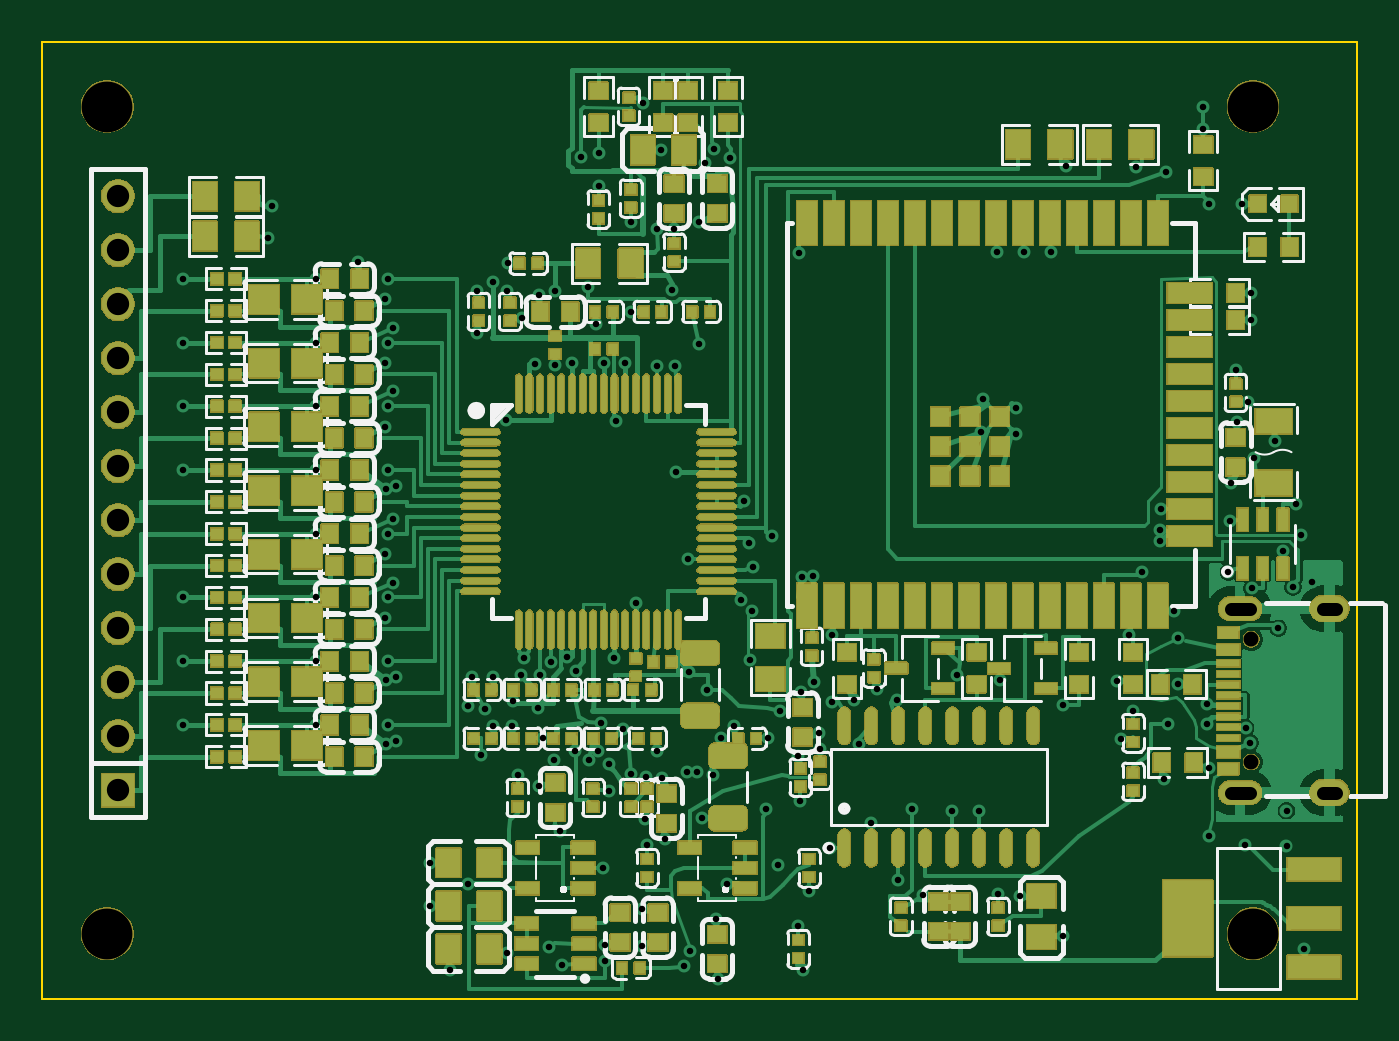
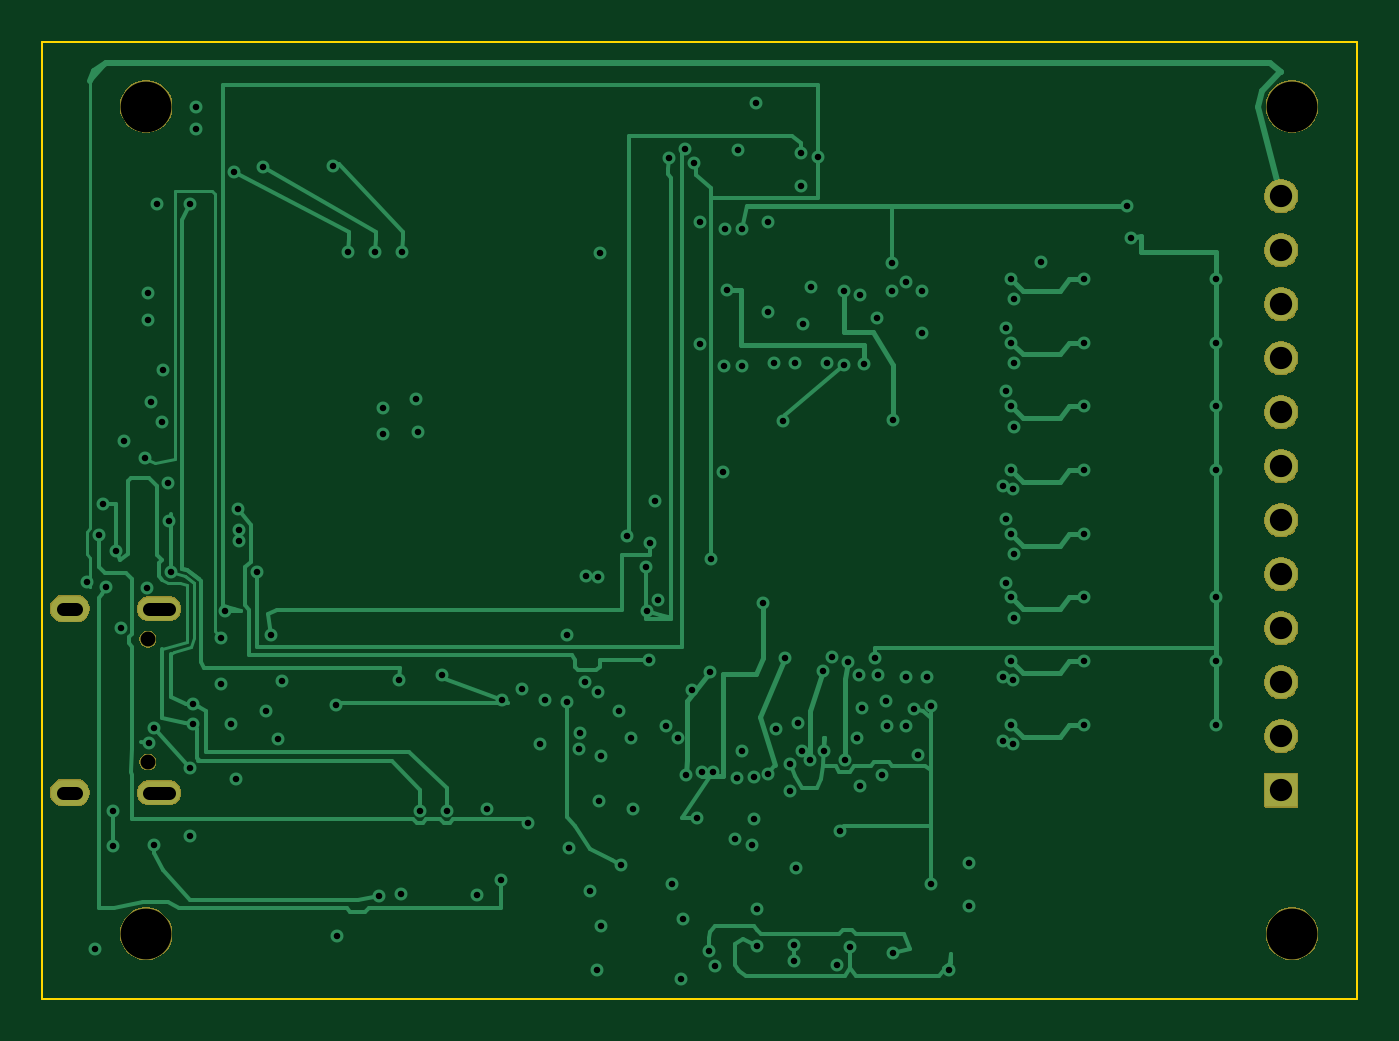
Circuit board: 11 layer files. Board 61.8 x 45.0 mm.
- bottom_copper: Therapia_EEG-HRV-B_Cu.gbl (27362 bytes)
- bottom_mask: Therapia_EEG-HRV-B_Mask.gbs (24088 bytes)
- paste: Therapia_EEG-HRV-B_Paste.gbp (461 bytes)
- bottom_silk: Therapia_EEG-HRV-B_Silkscreen.gbo (24098 bytes)
- outline: Therapia_EEG-HRV-Edge_Cuts.gm1 (695 bytes)
- top_copper: Therapia_EEG-HRV-F_Cu.gtl (107570 bytes)
- top_mask: Therapia_EEG-HRV-F_Mask.gts (262655 bytes)
- paste: Therapia_EEG-HRV-F_Paste.gtp (118026 bytes)
- top_silk: Therapia_EEG-HRV-F_Silkscreen.gto (331607 bytes)
- drill: Therapia_EEG-HRV-NPTH.drl (498 bytes)
- drill: Therapia_EEG-HRV-PTH.drl (4937 bytes)

=== bottom_copper: Therapia_EEG-HRV-B_Cu.gbl (27362 bytes, source omitted) ===
=== bottom_mask: Therapia_EEG-HRV-B_Mask.gbs (24088 bytes, source omitted) ===
=== paste: Therapia_EEG-HRV-B_Paste.gbp ===
%TF.GenerationSoftware,KiCad,Pcbnew,10.0.5*%
%TF.CreationDate,2026-09-23T14:17:46+08:00*%
%TF.ProjectId,Therapia_EEG-HRV,54686572-6170-4696-915f-4545472d4852,rev?*%
%TF.SameCoordinates,Original*%
%TF.FileFunction,Paste,Bot*%
%TF.FilePolarity,Positive*%
%FSLAX46Y46*%
G04 Gerber Fmt 4.6, Leading zero omitted, Abs format (unit mm)*
G04 Created by KiCad (PCBNEW 10.0.5) date 2026-09-23 14:17:46*
%MOMM*%
%LPD*%
G01*
G04 APERTURE LIST*
G04 APERTURE END LIST*
M02*

=== bottom_silk: Therapia_EEG-HRV-B_Silkscreen.gbo (24098 bytes, source omitted) ===
=== outline: Therapia_EEG-HRV-Edge_Cuts.gm1 ===
%TF.GenerationSoftware,KiCad,Pcbnew,10.0.5*%
%TF.CreationDate,2026-09-23T14:17:46+08:00*%
%TF.ProjectId,Therapia_EEG-HRV,54686572-6170-4696-915f-4545472d4852,rev?*%
%TF.SameCoordinates,Original*%
%TF.FileFunction,Profile,NP*%
%FSLAX46Y46*%
G04 Gerber Fmt 4.6, Leading zero omitted, Abs format (unit mm)*
G04 Created by KiCad (PCBNEW 10.0.5) date 2026-09-23 14:17:46*
%MOMM*%
%LPD*%
G01*
G04 APERTURE LIST*
%TA.AperFunction,Profile*%
%ADD10C,0.101600*%
%TD*%
G04 APERTURE END LIST*
D10*
X120000000Y-80000000D02*
X181823600Y-80000000D01*
X120000000Y-125008800D02*
X120000000Y-80000000D01*
X181823600Y-80000000D02*
X181823600Y-125008800D01*
X181823600Y-125008800D02*
X120000000Y-125008800D01*
M02*

=== top_copper: Therapia_EEG-HRV-F_Cu.gtl (107570 bytes, source omitted) ===
=== top_mask: Therapia_EEG-HRV-F_Mask.gts (262655 bytes, source omitted) ===
=== paste: Therapia_EEG-HRV-F_Paste.gtp (118026 bytes, source omitted) ===
=== top_silk: Therapia_EEG-HRV-F_Silkscreen.gto (331607 bytes, source omitted) ===
=== drill: Therapia_EEG-HRV-NPTH.drl ===
M48
; DRILL file KiCad 10.0.5 date 2026-09-23T14:17:46
; FORMAT={-:-/ absolute / metric / decimal}
; #@! TF.CreationDate,2026-09-23T14:17:46+08:00
; #@! TF.GenerationSoftware,Kicad,Pcbnew,10.0.5
; #@! TF.FileFunction,NonPlated,1,4,NPTH
FMAT,2
METRIC
; #@! TA.AperFunction,NonPlated,NPTH,ComponentDrill
T1C0.700
; #@! TA.AperFunction,NonPlated,NPTH,ComponentDrill
T2C2.388
%
G90
G05
T1
X176.861Y-108.098
X176.861Y-113.878
T2
X123.048Y-83.048
X123.048Y-121.961
X176.947Y-83.048
X176.947Y-121.961
M30

=== drill: Therapia_EEG-HRV-PTH.drl ===
M48
; DRILL file KiCad 10.0.5 date 2026-09-23T14:17:46
; FORMAT={-:-/ absolute / metric / decimal}
; #@! TF.CreationDate,2026-09-23T14:17:46+08:00
; #@! TF.GenerationSoftware,Kicad,Pcbnew,10.0.5
; #@! TF.FileFunction,Plated,1,4,PTH
FMAT,2
METRIC
; #@! TA.AperFunction,Plated,PTH,ViaDrill
T1C0.305
; #@! TA.AperFunction,Plated,PTH,ViaDrill
T2C0.305
; #@! TA.AperFunction,Plated,PTH,ComponentDrill
T3C0.600
; #@! TA.AperFunction,Plated,PTH,ComponentDrill
T4C1.050
%
G90
G05
T1
X141.885Y-90.414
X144.118Y-95.19
X147.005Y-97.849
X149.804Y-100.221
X150.302Y-114.341
X151.05Y-116.527
X172.739Y-114.693
X174.879Y-114.173
X176.594Y-112.268
X178.354Y-103.96
X179.182Y-103.19
X179.355Y-122.657
T2
X126.604Y-91.15
X126.604Y-94.148
X126.604Y-97.145
X126.604Y-100.142
X126.604Y-106.136
X126.604Y-109.134
X126.604Y-112.131
X130.6Y-89.238
X130.79Y-87.721
X132.85Y-91.15
X132.85Y-94.148
X132.85Y-97.145
X132.85Y-100.142
X132.85Y-103.139
X132.85Y-106.136
X132.85Y-109.134
X132.85Y-112.131
X134.841Y-90.38
X136.133Y-92.11
X136.133Y-95.108
X136.133Y-98.105
X136.133Y-104.099
X136.133Y-107.096
X136.156Y-101.038
X136.156Y-110.03
X136.156Y-113.027
X136.256Y-91.15
X136.256Y-94.148
X136.256Y-97.145
X136.256Y-100.142
X136.256Y-103.139
X136.256Y-106.136
X136.256Y-109.134
X136.256Y-112.131
X136.498Y-93.446
X136.498Y-96.443
X136.498Y-102.438
X136.498Y-105.435
X136.635Y-100.878
X136.635Y-109.87
X136.635Y-112.867
X138.226Y-118.608
X138.226Y-120.64
X139.179Y-123.672
X140.015Y-111.242
X140.015Y-119.624
X140.219Y-109.883
X140.463Y-91.709
X140.463Y-93.691
X140.625Y-113.528
X140.828Y-111.394
X141.209Y-91.303
X141.21Y-109.883
X141.21Y-112.169
X141.793Y-97.78
X141.838Y-122.844
X141.865Y-91.724
X142.099Y-112.169
X142.161Y-111.005
X142.352Y-114.489
X142.533Y-109.793
X142.571Y-92.98
X142.657Y-108.981
X143.165Y-95.138
X143.292Y-111.343
X143.35Y-91.929
X143.372Y-115.023
X143.419Y-109.769
X143.527Y-112.766
X143.825Y-122.57
X143.919Y-109.184
X144.079Y-113.782
X144.105Y-91.735
X144.331Y-117.104
X144.435Y-123.408
X144.689Y-108.956
X144.912Y-95.087
X145.059Y-113.34
X145.095Y-109.617
X145.349Y-85.435
X145.654Y-91.557
X145.705Y-113.782
X146.06Y-93.297
X146.114Y-113.36
X146.162Y-85.233
X146.162Y-86.803
X146.263Y-112.055
X146.356Y-118.862
X146.411Y-95.087
X146.467Y-122.469
X146.467Y-123.231
X146.67Y-113.985
X146.67Y-115.251
X146.911Y-109.007
X147.296Y-112.339
X147.411Y-95.087
X147.686Y-88.483
X147.686Y-114.442
X147.708Y-92.7
X147.909Y-106.407
X148.192Y-122.51
X148.198Y-120.796
X148.242Y-82.864
X148.365Y-116.539
X148.372Y-114.595
X148.448Y-117.791
X148.905Y-88.788
X148.918Y-95.266
X148.93Y-113.363
X149.12Y-85.08
X149.15Y-114.645
X149.27Y-117.491
X149.617Y-91.684
X149.718Y-88.783
X149.781Y-95.266
X150.175Y-123.459
X150.353Y-104.346
X150.409Y-109.631
X150.48Y-122.773
X150.81Y-114.341
X150.886Y-88.483
X150.886Y-94.198
X151.191Y-85.689
X151.28Y-110.48
X151.569Y-114.478
X151.597Y-85.029
X151.674Y-121.252
X151.787Y-124.087
X151.94Y-112.766
X152.19Y-119.624
X152.334Y-85.486
X152.513Y-112.169
X152.848Y-106.257
X153.018Y-101.621
X153.223Y-103.571
X153.274Y-109.057
X153.375Y-106.771
X153.427Y-104.689
X154.036Y-116.068
X154.143Y-112.766
X154.341Y-103.266
X154.595Y-118.709
X154.696Y-111.496
X155.546Y-113.616
X155.56Y-121.602
X155.611Y-89.957
X155.661Y-115.712
X155.703Y-110.581
X155.71Y-105.166
X155.761Y-123.657
X156.068Y-119.932
X156.245Y-105.126
X156.31Y-110.113
X156.517Y-112.519
X156.576Y-113.274
X157.058Y-117.922
X157.16Y-111.064
X157.161Y-107.902
X158.196Y-110.972
X158.43Y-113.045
X158.989Y-116.744
X159.247Y-110.44
X160.209Y-110.983
X160.259Y-119.421
X160.894Y-116.068
X161.402Y-120.132
X162.799Y-116.169
X163.028Y-109.769
X164.069Y-116.169
X164.167Y-98.338
X164.249Y-96.795
X164.909Y-89.893
X164.958Y-120.078
X165.056Y-110.036
X165.819Y-97.241
X165.819Y-98.46
X165.987Y-120.173
X166.179Y-89.893
X167.449Y-89.893
X167.99Y-122.062
X168.006Y-111.191
X168.166Y-85.863
X170.558Y-110.061
X170.733Y-112.817
X171.092Y-107.894
X171.308Y-111.496
X171.442Y-85.89
X171.74Y-104.943
X172.561Y-102.941
X172.578Y-103.495
X172.606Y-101.971
X172.832Y-86.147
X172.933Y-112.105
X173.213Y-106.797
X173.421Y-110.212
X173.441Y-108.041
X174.61Y-83.048
X174.61Y-84.087
X174.762Y-111.14
X174.762Y-112.105
X174.864Y-87.62
X174.864Y-117.338
X175.778Y-104.943
X175.88Y-102.555
X175.921Y-100.739
X176.134Y-95.439
X176.21Y-97.884
X176.435Y-87.62
X176.566Y-117.795
X176.709Y-96.929
X176.82Y-112.969
X176.873Y-91.811
X176.873Y-93.081
X176.896Y-105.705
X176.998Y-99.558
X177.996Y-98.779
X178.141Y-107.587
X178.522Y-116.169
X178.522Y-117.846
X178.826Y-105.654
X178.957Y-101.742
X179.741Y-105.4
T4
X123.556Y-87.264
X123.556Y-89.804
X123.556Y-92.344
X123.556Y-94.885
X123.556Y-97.424
X123.556Y-99.965
X123.556Y-102.504
X123.556Y-105.044
X123.556Y-107.584
X123.556Y-110.124
X123.556Y-112.664
X123.556Y-115.204
T3
X175.891Y-106.663G85X176.791Y-106.663
G05
X175.891Y-115.313G85X176.791Y-115.313
G05
X180.241Y-106.663G85X180.841Y-106.663
G05
X180.241Y-115.313G85X180.841Y-115.313
G05
M30
